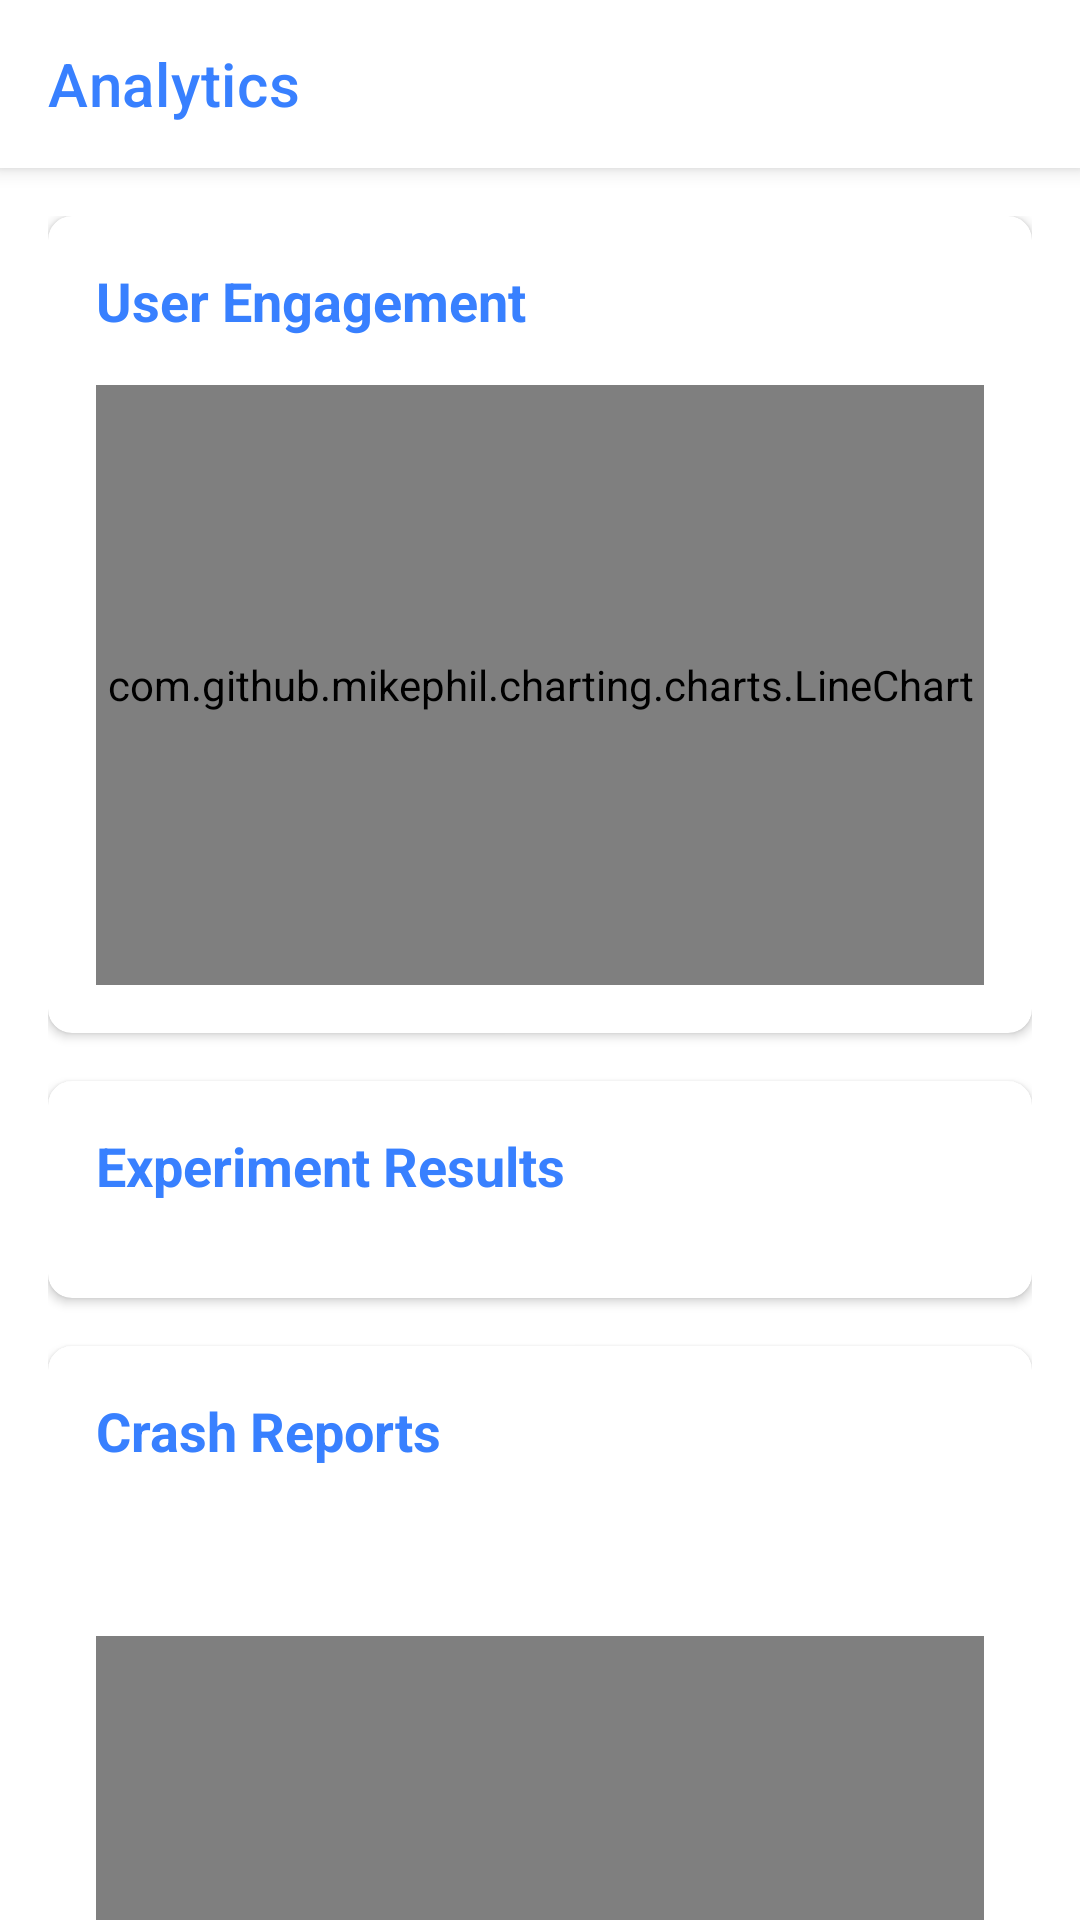

The Android layout XML behind this screen, and the referenced resources:
<!-- AndroidManifest.xml: application theme Theme.CryptoTracker -->
<!-- res/layout/fragment_analytics_dashboard.xml -->
<?xml version="1.0" encoding="utf-8"?>
<androidx.coordinatorlayout.widget.CoordinatorLayout xmlns:android="http://schemas.android.com/apk/res/android"
    xmlns:app="http://schemas.android.com/apk/res-auto"
    android:layout_width="match_parent"
    android:layout_height="match_parent">

    <com.google.android.material.appbar.AppBarLayout
        android:id="@+id/appBarLayout"
        android:layout_width="match_parent"
        android:layout_height="wrap_content"
        android:background="@color/white">

        <androidx.appcompat.widget.Toolbar
            android:id="@+id/toolbar"
            android:layout_width="match_parent"
            android:layout_height="?attr/actionBarSize"
            app:title="Analytics"
            app:titleTextColor="@color/primary" />

    </com.google.android.material.appbar.AppBarLayout>

    <androidx.core.widget.NestedScrollView
        android:layout_width="match_parent"
        android:layout_height="match_parent"
        app:layout_behavior="@string/appbar_scrolling_view_behavior">

        <LinearLayout
            android:layout_width="match_parent"
            android:layout_height="wrap_content"
            android:orientation="vertical"
            android:padding="16dp">

            
            <com.google.android.material.card.MaterialCardView
                android:layout_width="match_parent"
                android:layout_height="wrap_content"
                android:layout_marginBottom="16dp"
                app:cardCornerRadius="8dp"
                app:cardElevation="2dp">

                <LinearLayout
                    android:layout_width="match_parent"
                    android:layout_height="wrap_content"
                    android:orientation="vertical"
                    android:padding="16dp">

                    <TextView
                        android:layout_width="wrap_content"
                        android:layout_height="wrap_content"
                        android:text="User Engagement"
                        android:textColor="@color/primary"
                        android:textSize="18sp"
                        android:textStyle="bold" />

                    <com.github.mikephil.charting.charts.LineChart
                        android:id="@+id/engagementChart"
                        android:layout_width="match_parent"
                        android:layout_height="200dp"
                        android:layout_marginTop="16dp" />

                </LinearLayout>

            </com.google.android.material.card.MaterialCardView>

            
            <com.google.android.material.card.MaterialCardView
                android:layout_width="match_parent"
                android:layout_height="wrap_content"
                android:layout_marginBottom="16dp"
                app:cardCornerRadius="8dp"
                app:cardElevation="2dp">

                <LinearLayout
                    android:layout_width="match_parent"
                    android:layout_height="wrap_content"
                    android:orientation="vertical"
                    android:padding="16dp">

                    <TextView
                        android:layout_width="wrap_content"
                        android:layout_height="wrap_content"
                        android:text="Experiment Results"
                        android:textColor="@color/primary"
                        android:textSize="18sp"
                        android:textStyle="bold" />

                    <androidx.recyclerview.widget.RecyclerView
                        android:id="@+id/experimentsRecyclerView"
                        android:layout_width="match_parent"
                        android:layout_height="wrap_content"
                        android:layout_marginTop="16dp" />

                </LinearLayout>

            </com.google.android.material.card.MaterialCardView>

            
            <com.google.android.material.card.MaterialCardView
                android:layout_width="match_parent"
                android:layout_height="wrap_content"
                app:cardCornerRadius="8dp"
                app:cardElevation="2dp">

                <LinearLayout
                    android:layout_width="match_parent"
                    android:layout_height="wrap_content"
                    android:orientation="vertical"
                    android:padding="16dp">

                    <TextView
                        android:layout_width="wrap_content"
                        android:layout_height="wrap_content"
                        android:text="Crash Reports"
                        android:textColor="@color/primary"
                        android:textSize="18sp"
                        android:textStyle="bold" />

                    <TextView
                        android:id="@+id/crashRateText"
                        android:layout_width="wrap_content"
                        android:layout_height="wrap_content"
                        android:layout_marginTop="8dp"
                        android:textSize="24sp"
                        android:textStyle="bold" />

                    <com.github.mikephil.charting.charts.PieChart
                        android:id="@+id/crashTypesChart"
                        android:layout_width="match_parent"
                        android:layout_height="200dp"
                        android:layout_marginTop="16dp" />

                </LinearLayout>

            </com.google.android.material.card.MaterialCardView>

        </LinearLayout>

    </androidx.core.widget.NestedScrollView>

</androidx.coordinatorlayout.widget.CoordinatorLayout>
<!-- resources referenced by this layout -->
<resources>
  <color name="primary">#3880ff</color>
  <color name="white">#FFFFFF</color>
  <style name="Theme.CryptoTracker" parent="Theme.MaterialComponents.Light.NoActionBar">
          <item name="colorPrimary">@color/primary</item>
          <item name="colorPrimaryDark">@color/primary_dark</item>
          <item name="colorPrimaryVariant">@color/primary_light</item>
          <item name="colorSecondary">@color/secondary</item>
          <item name="colorAccent">@color/accent</item>
          <item name="android:windowBackground">@color/white</item>
          <item name="android:statusBarColor">@color/primary</item>
      </style>
  <color name="primary_dark">#3171e0</color>
  <color name="primary_light">#4d8dff</color>
  <color name="secondary">#2c2c54</color>
  <color name="accent">#ffb142</color>
</resources>
